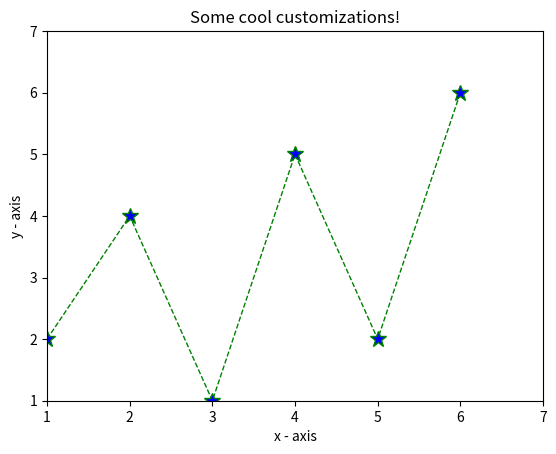

Python code for this plot:
import matplotlib.pyplot as plt
 
# x axis values
x = [1,2,3,4,5,6]
# corresponding y axis values
y = [2,4,1,5,2,6]
 
# plotting the points 
plt.plot(x, y, color='green', linestyle='dashed', linewidth = 1,
         marker='*', markerfacecolor='blue', markersize=12)
 
# setting x and y axis range
plt.ylim(1,7)
plt.xlim(1,7)
 
# naming the x axis
plt.xlabel('x - axis')
# naming the y axis
plt.ylabel('y - axis')
 
# giving a title to my graph
plt.title('Some cool customizations!')
 
# function to show the plot
plt.show()
